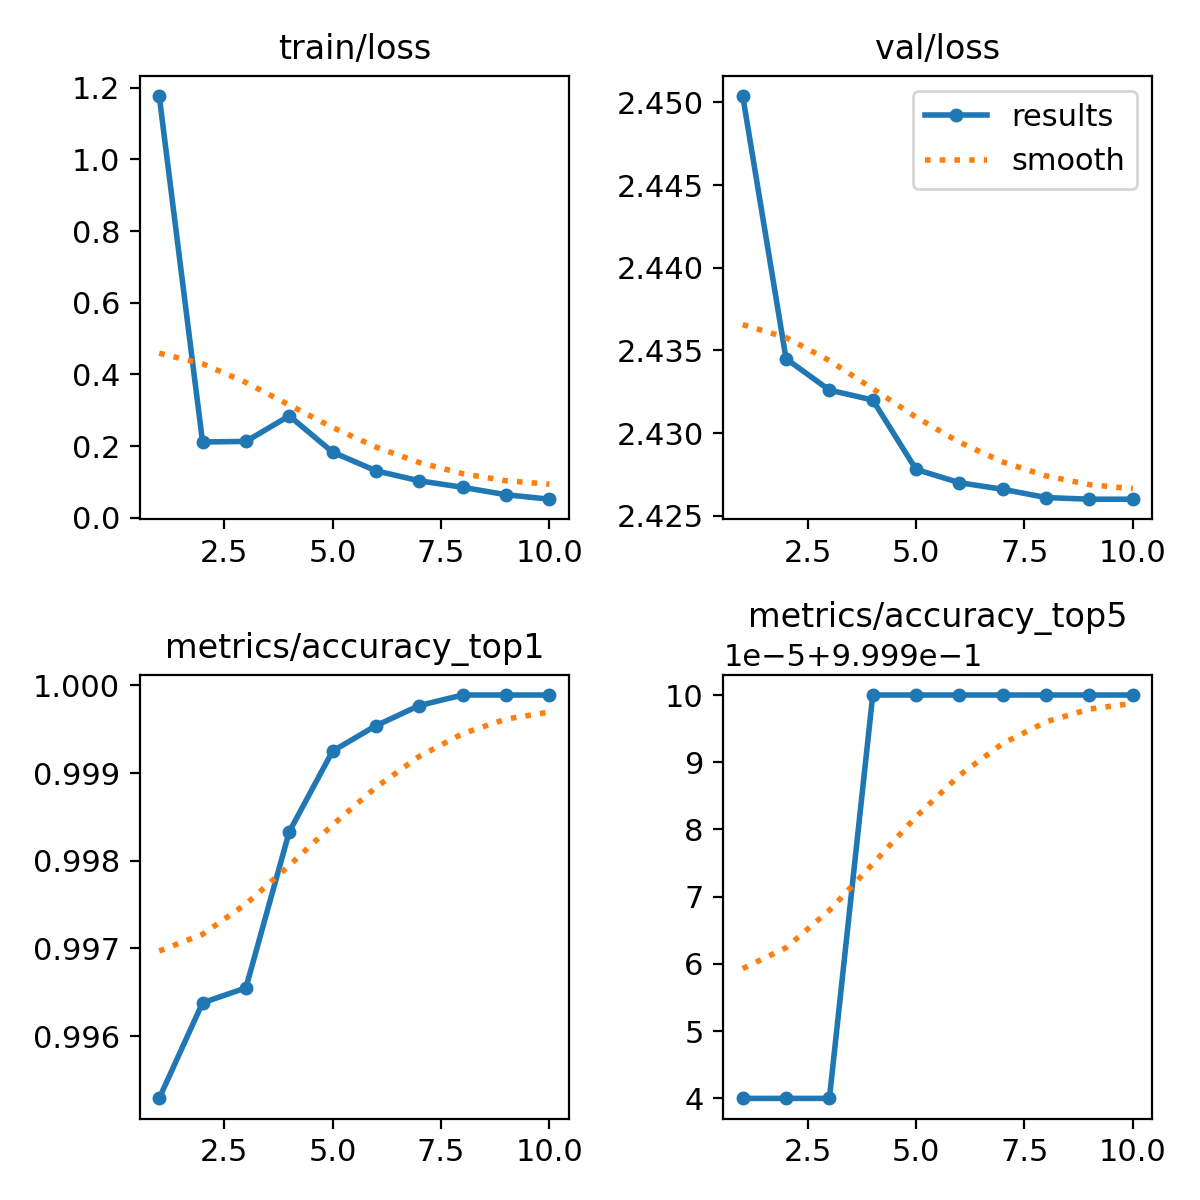

Source data for this figure (header and first rows):
epoch, train/loss, metrics/accuracy_top1, metrics/accuracy_top5, val/loss, lr/pg0, lr/pg1, lr/pg2
1, 1.177, 0.9953, 0.9999, 2.45, 0.003139, 0.003139, 0.003139
2, 0.2115, 0.9964, 0.9999, 2.434, 0.005658, 0.005658, 0.005658
3, 0.2131, 0.9966, 0.9999, 2.433, 0.007555, 0.007555, 0.007555
4, 0.2845, 0.9983, 1, 2.432, 0.007032, 0.007032, 0.007032
5, 0.1832, 0.9992, 1, 2.428, 0.006043, 0.006043, 0.006043
6, 0.1312, 0.9995, 1, 2.427, 0.005053, 0.005053, 0.005053
7, 0.1032, 0.9998, 1, 2.427, 0.004064, 0.004064, 0.004064
8, 0.08505, 0.9999, 1, 2.426, 0.003075, 0.003075, 0.003075
9, 0.06445, 0.9999, 1, 2.426, 0.002085, 0.002085, 0.002085
10, 0.05185, 0.9999, 1, 2.426, 0.001096, 0.001096, 0.001096
